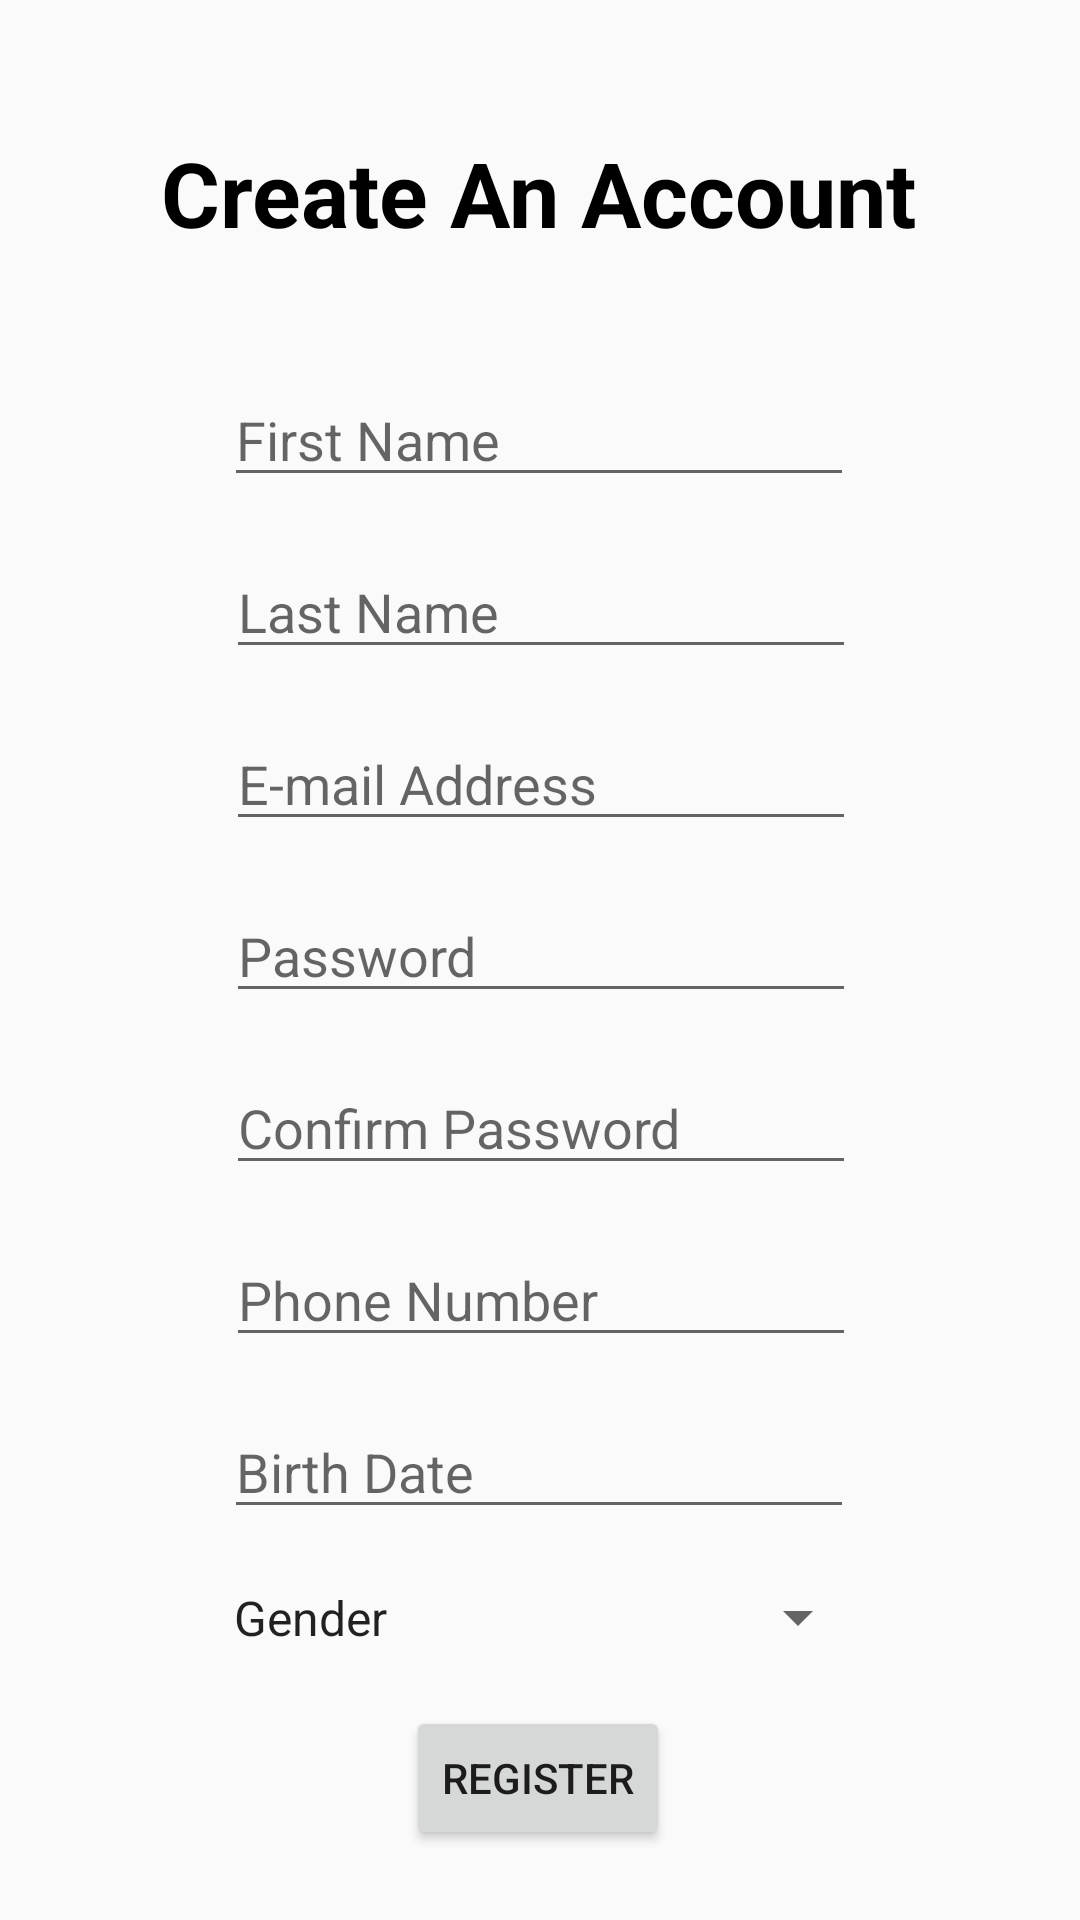

This screen was rendered from an Android layout file. Write that file and the resources it references.
<!-- AndroidManifest.xml: application theme Theme.TourMate -->
<!-- res/layout/activity_register.xml -->
<?xml version="1.0" encoding="utf-8"?>
<androidx.constraintlayout.widget.ConstraintLayout xmlns:android="http://schemas.android.com/apk/res/android"
    xmlns:app="http://schemas.android.com/apk/res-auto"
    xmlns:tools="http://schemas.android.com/tools"
    android:layout_width="match_parent"
    android:layout_height="match_parent"
    tools:context=".auth.Register">

    <TextView
        android:id="@+id/textView6"
        android:layout_width="wrap_content"
        android:layout_height="wrap_content"
        android:layout_marginTop="44dp"
        android:text="Create An Account"
        android:textColor="#000000"
        android:textSize="30sp"
        android:textStyle="bold"
        app:layout_constraintEnd_toEndOf="parent"
        app:layout_constraintHorizontal_bias="0.496"
        app:layout_constraintStart_toStartOf="parent"
        app:layout_constraintTop_toTopOf="parent" />

    <EditText
        android:id="@+id/inputLastName"
        android:layout_width="wrap_content"
        android:layout_height="wrap_content"
        android:layout_marginTop="16dp"
        android:ems="10"
        android:hint="Last Name"
        android:inputType="textPersonName"
        app:layout_constraintEnd_toEndOf="parent"
        app:layout_constraintHorizontal_bias="0.502"
        app:layout_constraintStart_toStartOf="parent"
        app:layout_constraintTop_toBottomOf="@+id/inputFirstname" />

    <EditText
        android:id="@+id/inputPassword"
        android:layout_width="wrap_content"
        android:layout_height="wrap_content"
        android:layout_marginTop="16dp"
        android:ems="10"
        android:hint="Password"
        android:inputType="textPassword"
        app:layout_constraintEnd_toEndOf="parent"
        app:layout_constraintHorizontal_bias="0.502"
        app:layout_constraintStart_toStartOf="parent"
        app:layout_constraintTop_toBottomOf="@+id/inputEmail" />

    <EditText
        android:id="@+id/inputEmail"
        android:layout_width="wrap_content"
        android:layout_height="wrap_content"
        android:layout_marginTop="16dp"
        android:ems="10"
        android:hint="E-mail Address"
        android:inputType="textEmailAddress"
        app:layout_constraintEnd_toEndOf="parent"
        app:layout_constraintHorizontal_bias="0.502"
        app:layout_constraintStart_toStartOf="parent"
        app:layout_constraintTop_toBottomOf="@+id/inputLastName" />

    <EditText
        android:id="@+id/inputConfirmPassword"
        android:layout_width="wrap_content"
        android:layout_height="wrap_content"
        android:layout_marginTop="16dp"
        android:ems="10"
        android:hint="Confirm Password"
        android:inputType="textPassword"
        app:layout_constraintEnd_toEndOf="parent"
        app:layout_constraintHorizontal_bias="0.502"
        app:layout_constraintStart_toStartOf="parent"
        app:layout_constraintTop_toBottomOf="@+id/inputPassword" />

    <EditText
        android:id="@+id/inputPhone"
        android:layout_width="wrap_content"
        android:layout_height="wrap_content"
        android:layout_marginTop="16dp"
        android:ems="10"
        android:hint="Phone Number"
        android:inputType="phone"
        app:layout_constraintEnd_toEndOf="parent"
        app:layout_constraintHorizontal_bias="0.502"
        app:layout_constraintStart_toStartOf="parent"
        app:layout_constraintTop_toBottomOf="@+id/inputConfirmPassword" />

    <EditText
        android:id="@+id/inputFirstname"
        android:layout_width="wrap_content"
        android:layout_height="wrap_content"
        android:layout_marginTop="40dp"
        android:ems="10"
        android:hint="First Name"
        android:inputType="textPersonName"
        app:layout_constraintEnd_toEndOf="parent"
        app:layout_constraintHorizontal_bias="0.497"
        app:layout_constraintStart_toStartOf="parent"
        app:layout_constraintTop_toBottomOf="@+id/textView6" />

    <Spinner
        android:id="@+id/spinnerGender"
        android:layout_width="220dp"
        android:layout_height="27dp"
        android:layout_marginTop="16dp"
        android:entries="@array/gender_array"
        app:layout_constraintEnd_toEndOf="parent"
        app:layout_constraintStart_toStartOf="parent"
        app:layout_constraintTop_toBottomOf="@+id/inputBirthDate" />


    <EditText
        android:id="@+id/inputBirthDate"
        android:layout_width="wrap_content"
        android:layout_height="wrap_content"
        android:layout_marginTop="16dp"
        android:ems="10"
        android:hint="Birth Date"
        android:inputType="textPersonName"
        app:layout_constraintEnd_toEndOf="parent"
        app:layout_constraintHorizontal_bias="0.497"
        app:layout_constraintStart_toStartOf="parent"
        app:layout_constraintTop_toBottomOf="@+id/inputPhone" />

    <Button
        android:id="@+id/btnRegister"
        android:layout_width="wrap_content"
        android:layout_height="wrap_content"
        android:layout_marginTop="16dp"
        android:text="REGISTER"
        app:layout_constraintEnd_toEndOf="parent"
        app:layout_constraintHorizontal_bias="0.498"
        app:layout_constraintStart_toStartOf="parent"
        app:layout_constraintTop_toBottomOf="@+id/spinnerGender" />

</androidx.constraintlayout.widget.ConstraintLayout>
<!-- resources referenced by this layout -->
<resources>
  <string-array name="gender_array">
          <item>Gender</item>
          <item>Laki-laki</item>
          <item>Perempuan</item>
      </string-array>
  <style name="Theme.TourMate" parent="Theme.MaterialComponents.DayNight.NoActionBar.Bridge">
          
          <item name="colorPrimary">@color/primary</item>
          <item name="colorPrimaryVariant">@color/primaryVariant</item>
          <item name="colorOnPrimary">@color/white</item>
          
          <item name="colorSecondary">@color/teal_200</item>
          <item name="colorSecondaryVariant">@color/teal_700</item>
          <item name="colorOnSecondary">@color/black</item>
          
          <item name="android:statusBarColor">?attr/colorPrimaryVariant</item>
          
      </style>
  <color name="primary">#006BB6</color>
  <color name="primaryVariant">#0060A3</color>
  <color name="white">#FFFFFFFF</color>
  <color name="teal_200">#FF03DAC5</color>
  <color name="teal_700">#FF018786</color>
  <color name="black">#FF000000</color>
</resources>
